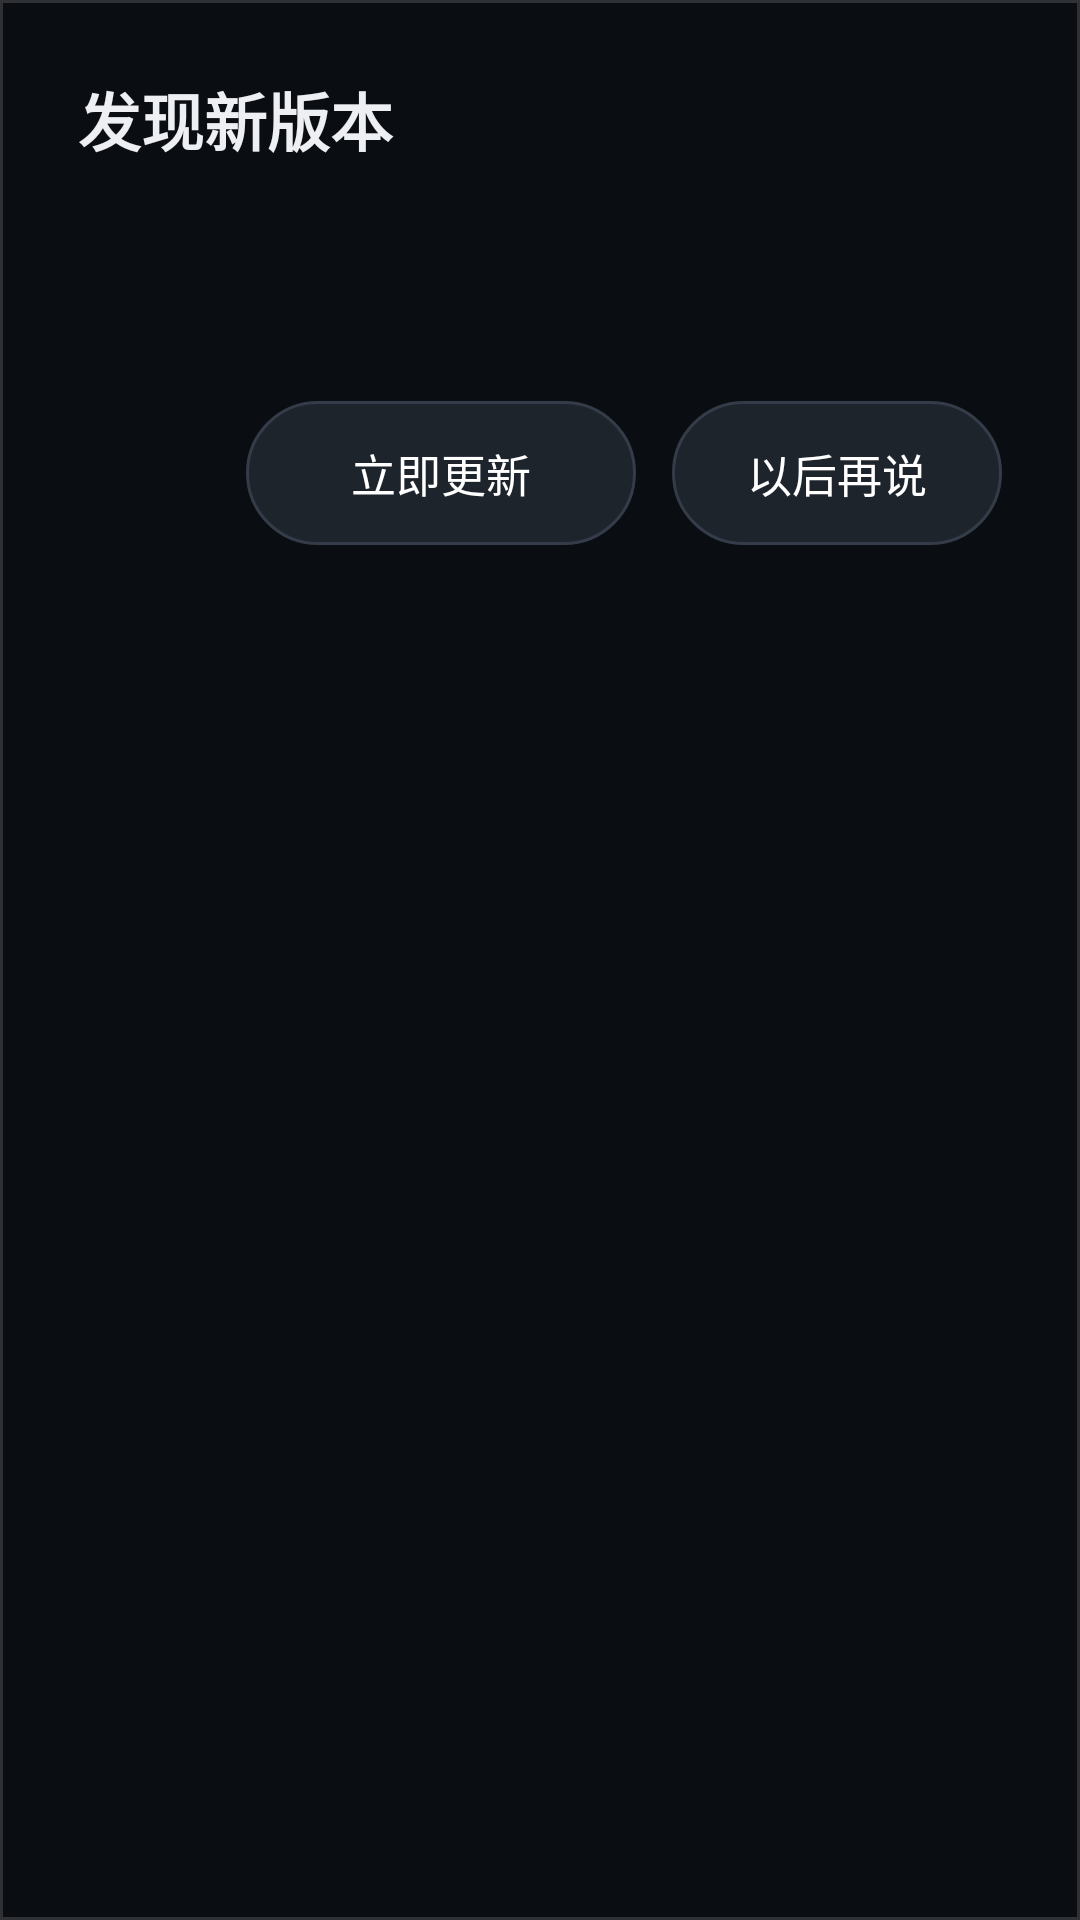

Android layout source for this screen:
<!-- AndroidManifest.xml: application theme AppTheme -->
<!-- res/layout/dialog_update.xml -->
<?xml version="1.0" encoding="utf-8"?>
<LinearLayout xmlns:android="http://schemas.android.com/apk/res/android"
    android:layout_width="match_parent"
    android:layout_height="wrap_content"
    android:background="@drawable/panel_bg"
    android:orientation="vertical"
    android:paddingBottom="22dp"
    android:paddingLeft="26dp"
    android:paddingRight="26dp"
    android:paddingTop="24dp">

    <TextView
        android:id="@+id/dv_title"
        android:layout_width="match_parent"
        android:layout_height="wrap_content"
        android:text="发现新版本"
        android:textColor="@color/text"
        android:textSize="21sp"
        android:textStyle="bold" />

    <TextView
        android:id="@+id/dv_sub"
        android:layout_width="match_parent"
        android:layout_height="wrap_content"
        android:layout_marginTop="6dp"
        android:text=""
        android:textColor="#FF7FD1A0"
        android:textSize="13sp" />

    <ScrollView
        android:id="@+id/dv_scroll"
        android:layout_width="match_parent"
        android:layout_height="wrap_content"
        android:layout_marginTop="16dp"
        android:fadeScrollbars="false"
        android:scrollbarStyle="outsideInset">

        <TextView
            android:id="@+id/dv_notes"
            android:layout_width="match_parent"
            android:layout_height="wrap_content"
            android:lineSpacingExtra="6dp"
            android:text=""
            android:textColor="@color/text"
            android:textSize="14sp" />
    </ScrollView>

    <LinearLayout
        android:layout_width="match_parent"
        android:layout_height="wrap_content"
        android:layout_marginTop="20dp"
        android:gravity="right|center_vertical"
        android:orientation="horizontal">

        <Button
            android:id="@+id/btn_dv_primary"
            android:layout_width="wrap_content"
            android:layout_height="48dp"
            android:background="@drawable/btn_bg"
            android:minWidth="130dp"
            android:paddingLeft="22dp"
            android:paddingRight="22dp"
            android:text="立即更新"
            android:textColor="#FFFFFFFF"
            android:textSize="15sp" />

        <Button
            android:id="@+id/btn_dv_close"
            android:layout_width="wrap_content"
            android:layout_height="48dp"
            android:layout_marginLeft="12dp"
            android:background="@drawable/btn_bg"
            android:minWidth="110dp"
            android:paddingLeft="20dp"
            android:paddingRight="20dp"
            android:text="以后再说"
            android:textColor="#FFFFFFFF"
            android:textSize="15sp" />
    </LinearLayout>
</LinearLayout>
<!-- resources referenced by this layout -->
<resources>
  <color name="text">#FFEDEFF2</color>
  <!-- drawable btn_bg (drawable) -->
  <?xml version="1.0" encoding="utf-8"?>
  <selector xmlns:android="http://schemas.android.com/apk/res/android">
      <item android:state_focused="true">
          <shape android:shape="rectangle">
              <solid android:color="@color/accent" />
              <corners android:radius="24dp" />
          </shape>
      </item>
      <item android:state_pressed="true">
          <shape android:shape="rectangle">
              <solid android:color="#CCFF3B30" />
              <corners android:radius="24dp" />
          </shape>
      </item>
      <item>
          <shape android:shape="rectangle">
              <solid android:color="#1E242C" />
              <corners android:radius="24dp" />
              <stroke
                  android:width="1dp"
                  android:color="#333C48" />
          </shape>
      </item>
  </selector>
  <!-- drawable panel_bg (drawable) -->
  <?xml version="1.0" encoding="utf-8"?>
  <shape xmlns:android="http://schemas.android.com/apk/res/android"
      android:shape="rectangle">
      <solid android:color="#F20A0D11" />
      <stroke
          android:width="1dp"
          android:color="@color/line" />
  </shape>
  <style name="AppTheme" parent="@android:style/Theme.Holo.NoActionBar.Fullscreen">
          <item name="android:windowBackground">@color/bg</item>
          <item name="android:colorBackground">@color/bg</item>
          <item name="android:windowNoTitle">true</item>
      </style>
  <color name="accent">#FF3B30</color>
  <color name="line">#26FFFFFF</color>
  <color name="bg">#FF0B0D10</color>
</resources>
